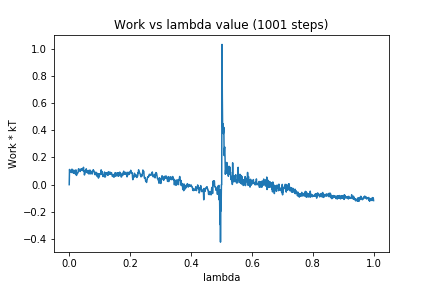

Data behind this chart, as committed beside it:
0, 0.0
1, 0.1119
2, 0.09915
3, 0.1037
4, 0.09376
5, 0.1047
6, 0.1028
7, 0.09604
8, 0.08926
9, 0.114
10, 0.1101
11, 0.09417
12, 0.09591
13, 0.1017
14, 0.08328
15, 0.1073
16, 0.08519
17, 0.09698
18, 0.08454
19, 0.08816
20, 0.08074
21, 0.07604
22, 0.1088
23, 0.07527
24, 0.06795
25, 0.08283
26, 0.08025
27, 0.08654
28, 0.08722
29, 0.08731
30, 0.1121
31, 0.117
32, 0.1039
33, 0.1101
34, 0.1047
35, 0.1124
36, 0.09706
37, 0.1046
38, 0.1039
39, 0.1162
40, 0.1098
41, 0.1145
42, 0.1066
43, 0.1185
44, 0.1041
45, 0.1031
46, 0.1186
47, 0.1278
48, 0.09941
49, 0.1019
50, 0.07122
51, 0.08271
52, 0.08485
53, 0.09618
54, 0.09768
55, 0.1001
56, 0.1166
57, 0.09828
58, 0.09327
59, 0.1037
60, 0.08526
... 940 more rows
